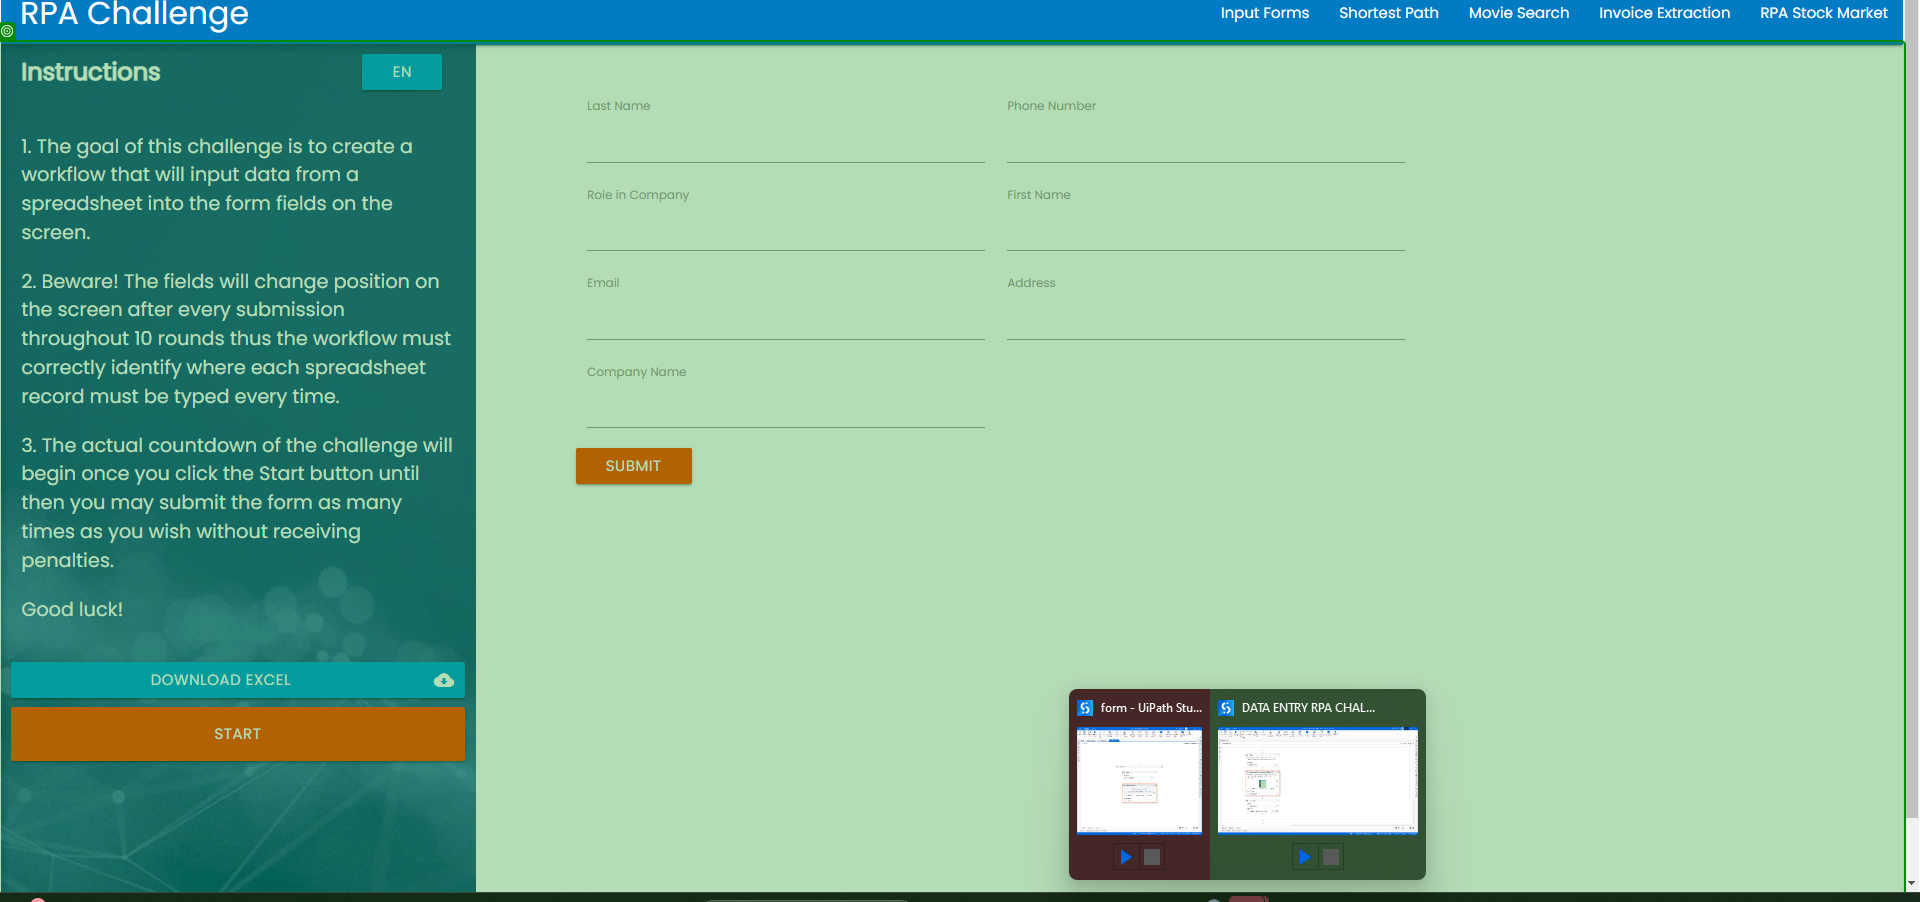
Task: Configure an automation use case to automate the data entry process in RPA Challenge Portal
Workflow: Screenshot

Step 1: screenshot-of of the element in window 'Rpa Challenge' (chrome.exe)
